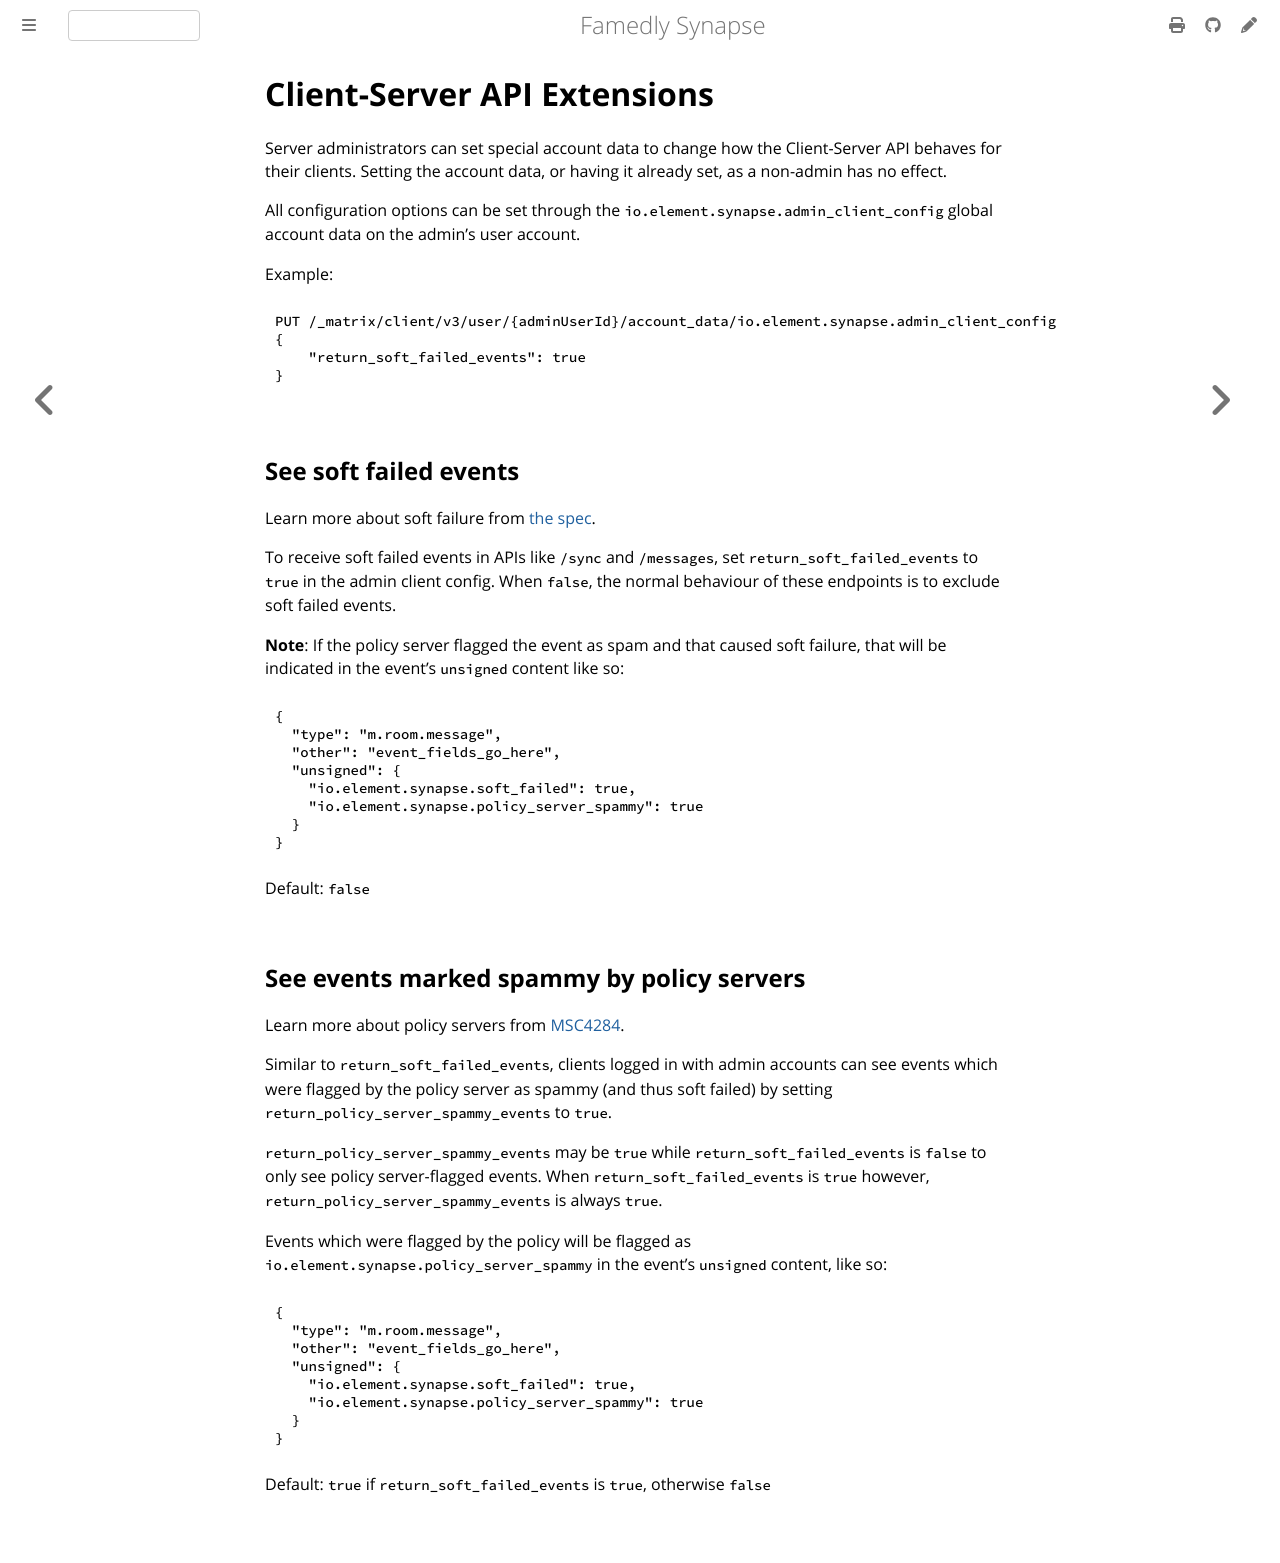

repository: famedly/synapse · page: 1.166/admin_api/client_server_api_extensions.html · generator: mdbook

# Client-Server API Extensions

Server administrators can set special account data to change how the Client-Server API behaves for
their clients. Setting the account data, or having it already set, as a non-admin has no effect.

All configuration options can be set through the `io.element.synapse.admin_client_config` global 
account data on the admin's user account. 

Example:
```
PUT /_matrix/client/v3/user/{adminUserId}/account_data/io.element.synapse.admin_client_config
{
    "return_soft_failed_events": true
}
```

## See soft failed events

Learn more about soft failure from [the spec](https://spec.matrix.org/v1.14/server-server-api/#soft-failure).

To receive soft failed events in APIs like `/sync` and `/messages`, set `return_soft_failed_events`
to `true` in the admin client config. When `false`, the normal behaviour of these endpoints is to
exclude soft failed events.

**Note**: If the policy server flagged the event as spam and that caused soft failure, that will be indicated
in the event's `unsigned` content like so:

```json
{
  "type": "m.room.message",
  "other": "event_fields_go_here",
  "unsigned": {
    "io.element.synapse.soft_failed": true,
    "io.element.synapse.policy_server_spammy": true
  }
}
```

Default: `false`

## See events marked spammy by policy servers

Learn more about policy servers from [MSC4284](https://github.com/matrix-org/matrix-spec-proposals/pull/4284).

Similar to `return_soft_failed_events`, clients logged in with admin accounts can see events which were
flagged by the policy server as spammy (and thus soft failed) by setting `return_policy_server_spammy_events`
to `true`.

`return_policy_server_spammy_events` may be `true` while `return_soft_failed_events` is `false` to only see
policy server-flagged events. When `return_soft_failed_events` is `true` however, `return_policy_server_spammy_events`
is always `true`.

Events which were flagged by the policy will be flagged as `io.element.synapse.policy_server_spammy` in the
event's `unsigned` content, like so:

```json
{
  "type": "m.room.message",
  "other": "event_fields_go_here",
  "unsigned": {
    "io.element.synapse.soft_failed": true,
    "io.element.synapse.policy_server_spammy": true
  }
}
```

Default: `true` if `return_soft_failed_events` is `true`, otherwise `false`
